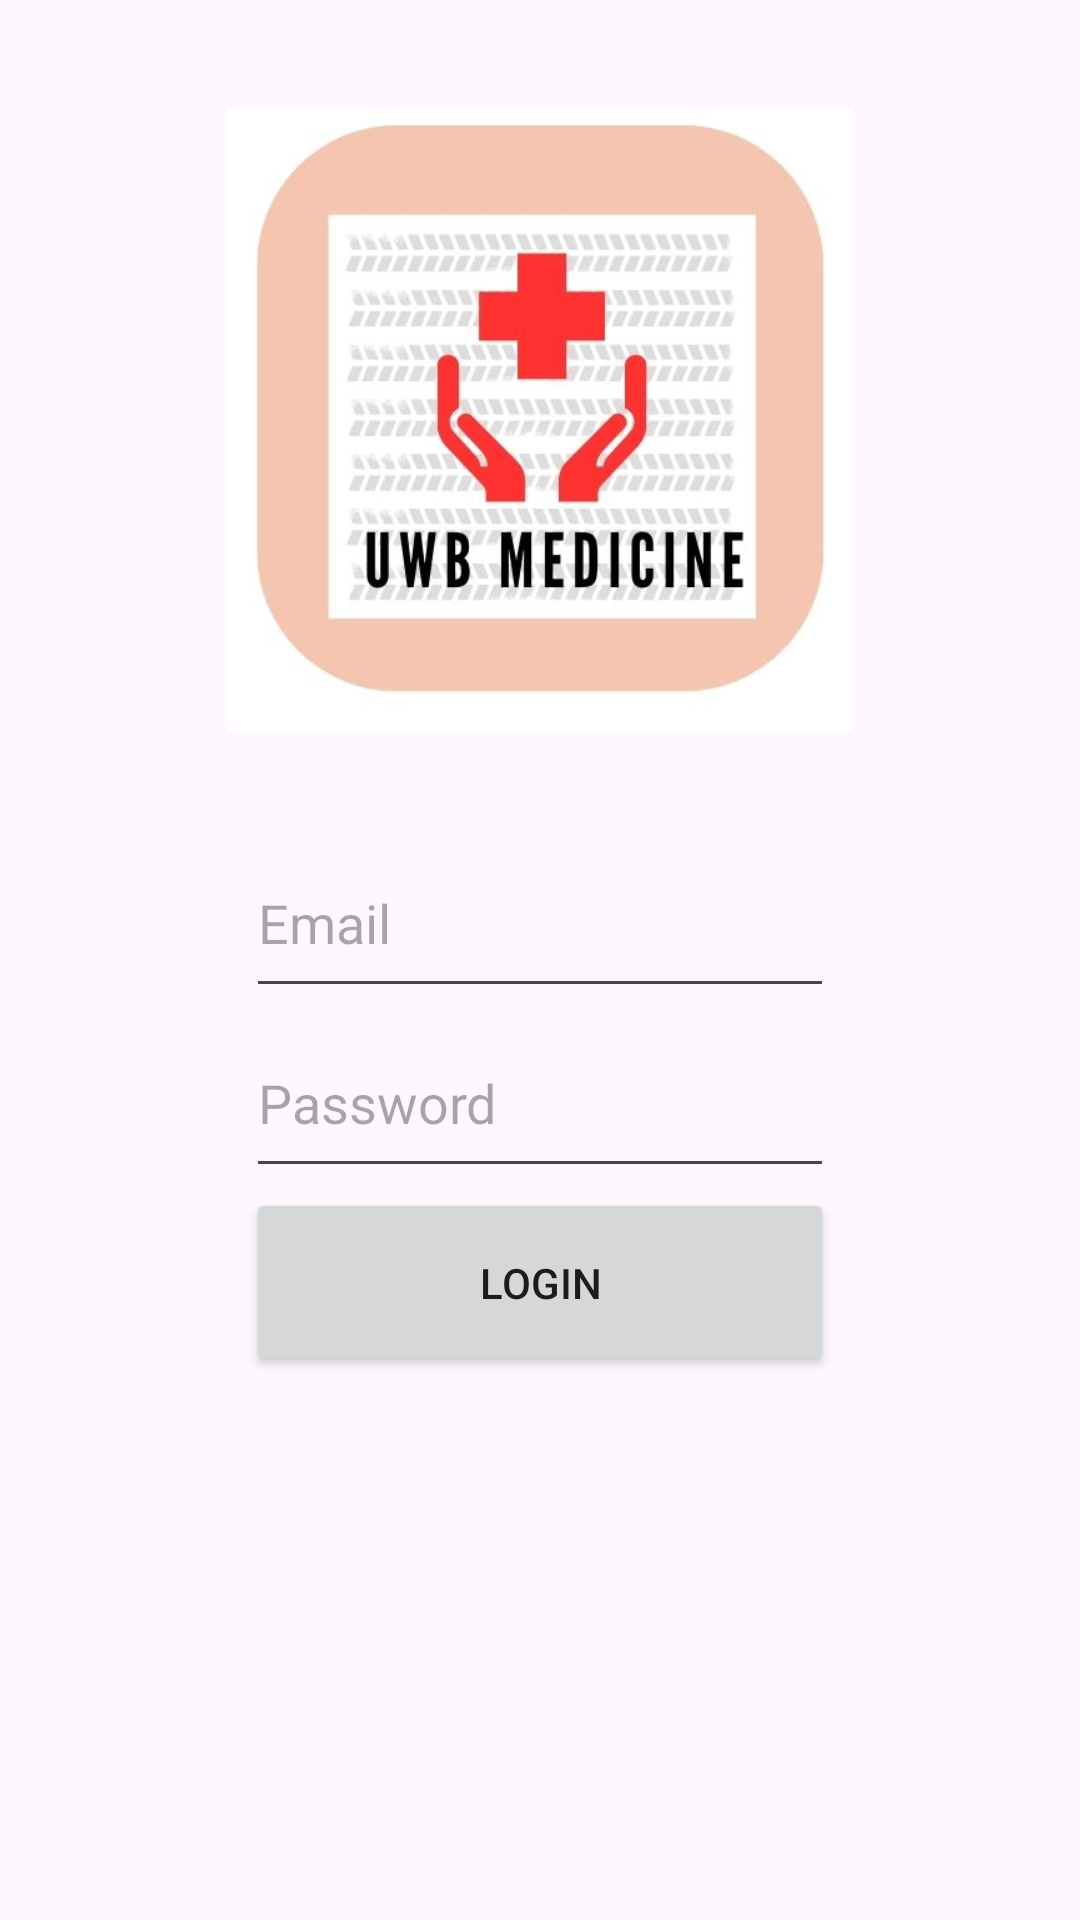

This screen was rendered from an Android layout file. Write that file and the resources it references.
<!-- AndroidManifest.xml: application theme Theme.AnesthesiaTelemetryApp -->
<!-- res/layout/login_page.xml -->
<?xml version="1.0" encoding="utf-8"?>
<androidx.constraintlayout.widget.ConstraintLayout xmlns:android="http://schemas.android.com/apk/res/android"
    xmlns:app="http://schemas.android.com/apk/res-auto"
    xmlns:tools="http://schemas.android.com/tools"
    android:layout_width="match_parent"
    android:layout_height="match_parent">

    <RelativeLayout
        android:layout_width="match_parent"
        android:layout_height="match_parent"
        tools:layout_editor_absoluteX="58dp"
        tools:layout_editor_absoluteY="16dp">

        <ImageView
            android:id="@+id/imageView"
            android:layout_width="297dp"
            android:layout_height="299dp"
            android:layout_alignParentStart="true"
            android:layout_alignParentTop="true"
            android:layout_alignParentEnd="true"
            android:layout_alignParentBottom="true"
            android:layout_marginStart="57dp"
            android:layout_marginTop="36dp"
            android:layout_marginEnd="57dp"
            android:layout_marginBottom="396dp"
            android:contentDescription="@string/tlogo"
            app:srcCompat="@drawable/anesthesia_telemetry_logo_mk_1" />

        <LinearLayout
            android:layout_width="247dp"
            android:layout_height="250dp"
            android:layout_alignParentStart="true"
            android:layout_alignParentEnd="true"
            android:layout_alignParentBottom="true"
            android:layout_marginStart="82dp"
            android:layout_marginEnd="82dp"
            android:layout_marginBottom="114dp"
            android:orientation="vertical">

            <EditText
                android:id="@+id/inputEmail_"
                android:layout_width="match_parent"
                android:layout_height="60dp"
                android:ems="10"
                android:hint="@string/email"
                android:inputType="textEmailAddress" />

            <EditText
                android:id="@+id/inputPassword_"
                android:layout_width="match_parent"
                android:layout_height="60dp"
                android:ems="10"
                android:hint="@string/password"
                android:inputType="textPassword" />

            <Button
                android:id="@+id/loginButton_"
                android:layout_width="match_parent"
                android:layout_height="63dp"
                android:text="@string/login" />
        </LinearLayout>

    </RelativeLayout>


</androidx.constraintlayout.widget.ConstraintLayout> 
<!-- resources referenced by this layout -->
<resources>
  <!-- drawable anesthesia_telemetry_logo_mk_1: jpg bitmap (drawable, 32453 bytes) -->
  <string name="email">Email</string>
  <string name="login">Login</string>
  <string name="password">Password</string>
  <string name="tlogo">TLogo</string>
  <style name="Theme.AnesthesiaTelemetryApp" parent="Base.Theme.AnesthesiaTelemetryApp" />
  <style name="Base.Theme.AnesthesiaTelemetryApp" parent="Theme.Material3.DayNight.NoActionBar">
          
          
      </style>
</resources>
